Run: headless pygame with SDL's dummy video driver; simulated clock (each Clock.tick advances the game by its frame time, no real sleeping); random seed 0; keys injected as events and as key.get_pressed() state; no mouse input.
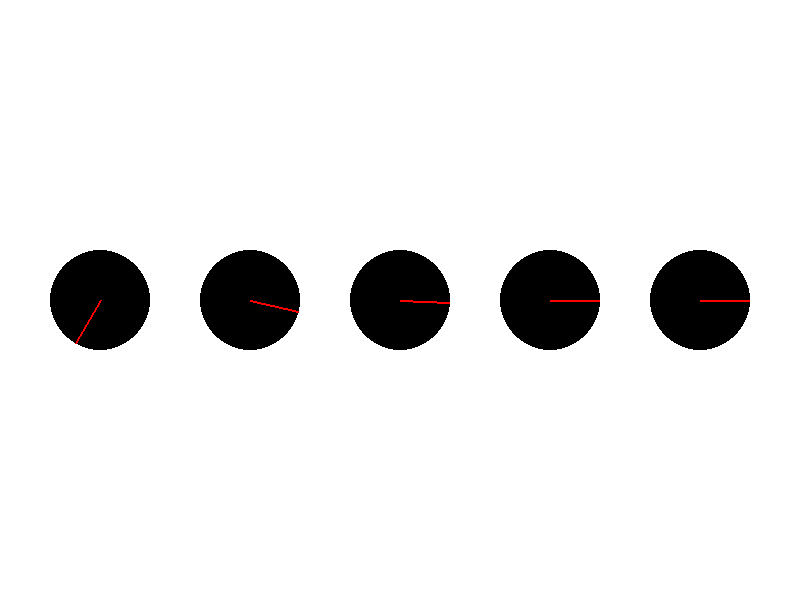
Frame 1 of 4 · flips 1–60 · no input
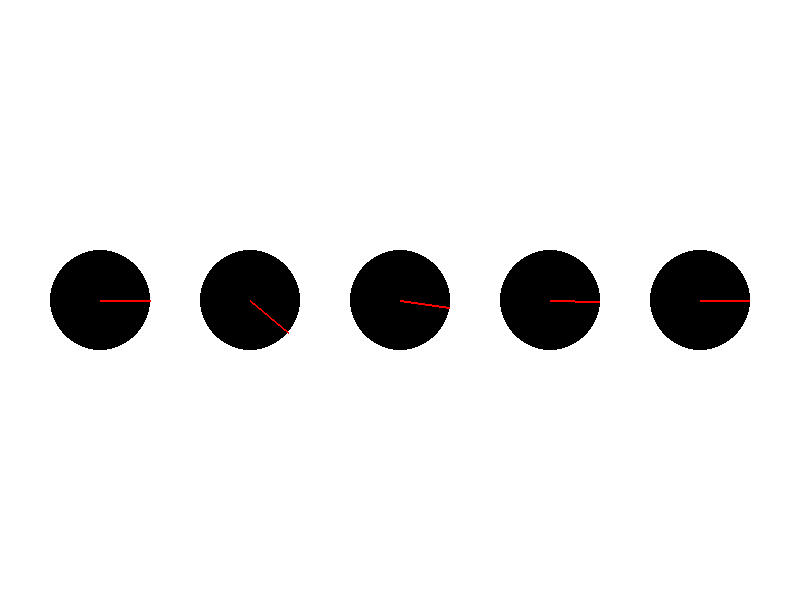
Frame 2 of 4 · flips 61–180 · tapped SPACE, RETURN · held RIGHT (→), D
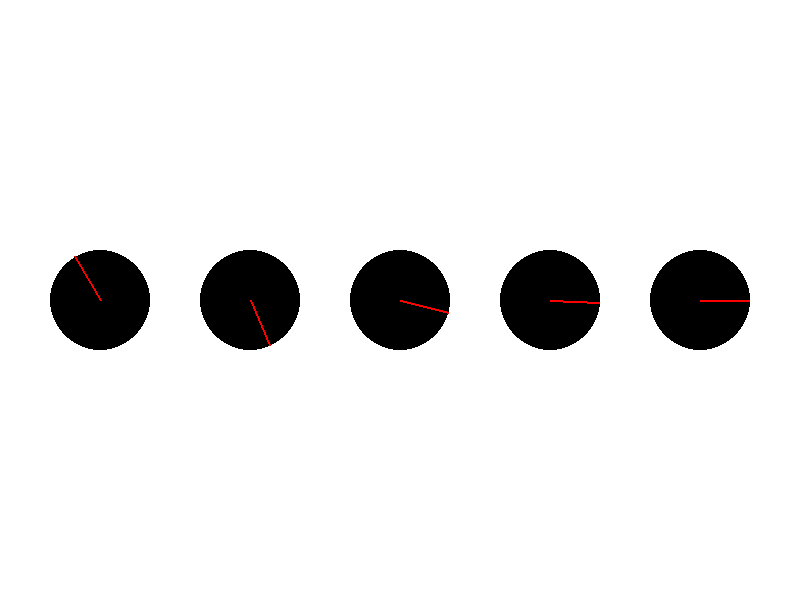
Frame 3 of 4 · flips 181–300 · held DOWN (↓), S
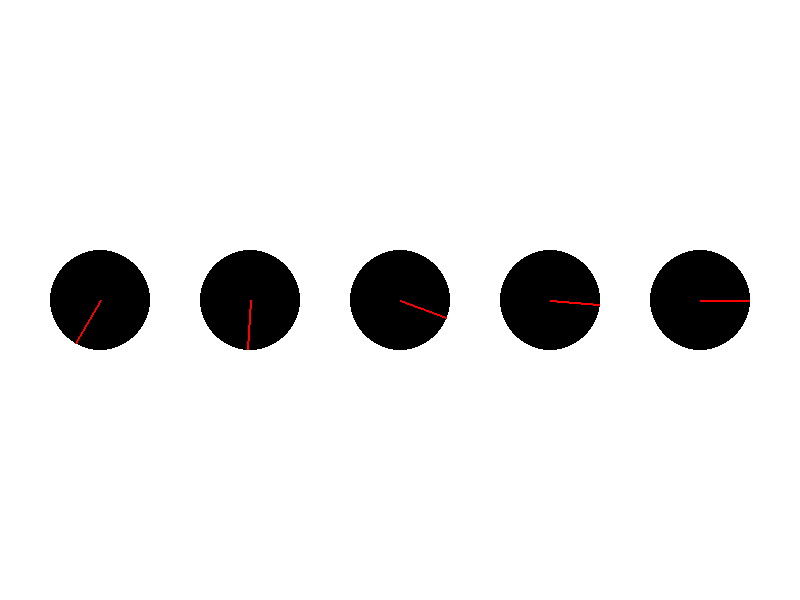
Frame 4 of 4 · flips 301–420 · held LEFT (←), A, UP (↑), W

The pygame program that drew these frames:

import pygame
import math

# Initialize Pygame
pygame.init()

# Screen dimensions
WIDTH, HEIGHT = 800, 600
screen = pygame.display.set_mode((WIDTH, HEIGHT))
pygame.display.set_caption("Stepper Motor and Pulley System")

# Colors
WHITE = (255, 255, 255)
BLACK = (0, 0, 0)
RED = (255, 0, 0)

# Pulley and stepper motor parameters
center = (WIDTH // 2, HEIGHT // 2)
radius = 50
stepper_angle = 0
stepper_speed = 2  # degrees per frame

# Reduction ratios
ratios = [9, 4.5, 4.5, 6]
cumulative_ratios = [9, 40.5, 182.25, 1093.5]

# Calculate pulley positions
pulley_positions = [
    (center[0] - 300, center[1]),
    (center[0] - 150, center[1]),
    (center[0], center[1]),
    (center[0] + 150, center[1]),
    (center[0] + 300, center[1])
]

# Initialize cumulative angles for each pulley
pulley_angles = [0, 0, 0, 0]

# Main loop
running = True
clock = pygame.time.Clock()

while running:
    for event in pygame.event.get():
        if event.type == pygame.QUIT:
            running = False

    screen.fill(WHITE)

    # Update stepper motor angle
    stepper_angle += stepper_speed
    stepper_angle %= 360

    # Draw stepper motor
    pygame.draw.circle(screen, BLACK, pulley_positions[0], radius)
    stepper_end = (
        pulley_positions[0][0] + radius * math.cos(math.radians(stepper_angle)),
        pulley_positions[0][1] + radius * math.sin(math.radians(stepper_angle))
    )
    pygame.draw.line(screen, RED, pulley_positions[0], stepper_end, 2)

    # Update pulley angles based on cumulative reduction ratios
    for i in range(4):
        pulley_angles[i] += stepper_speed / cumulative_ratios[i]
        pulley_angles[i] %= 360  # Keep the angle within 0-360 degrees

    # Draw pulleys with correct angles
    for i in range(4):
        pygame.draw.circle(screen, BLACK, pulley_positions[i + 1], radius)
        pulley_end = (
            pulley_positions[i + 1][0] + radius * math.cos(math.radians(pulley_angles[i])),
            pulley_positions[i + 1][1] + radius * math.sin(math.radians(pulley_angles[i]))
        )
        pygame.draw.line(screen, RED, pulley_positions[i + 1], pulley_end, 2)

    # Update display
    pygame.display.flip()
    clock.tick(60)

pygame.quit()
